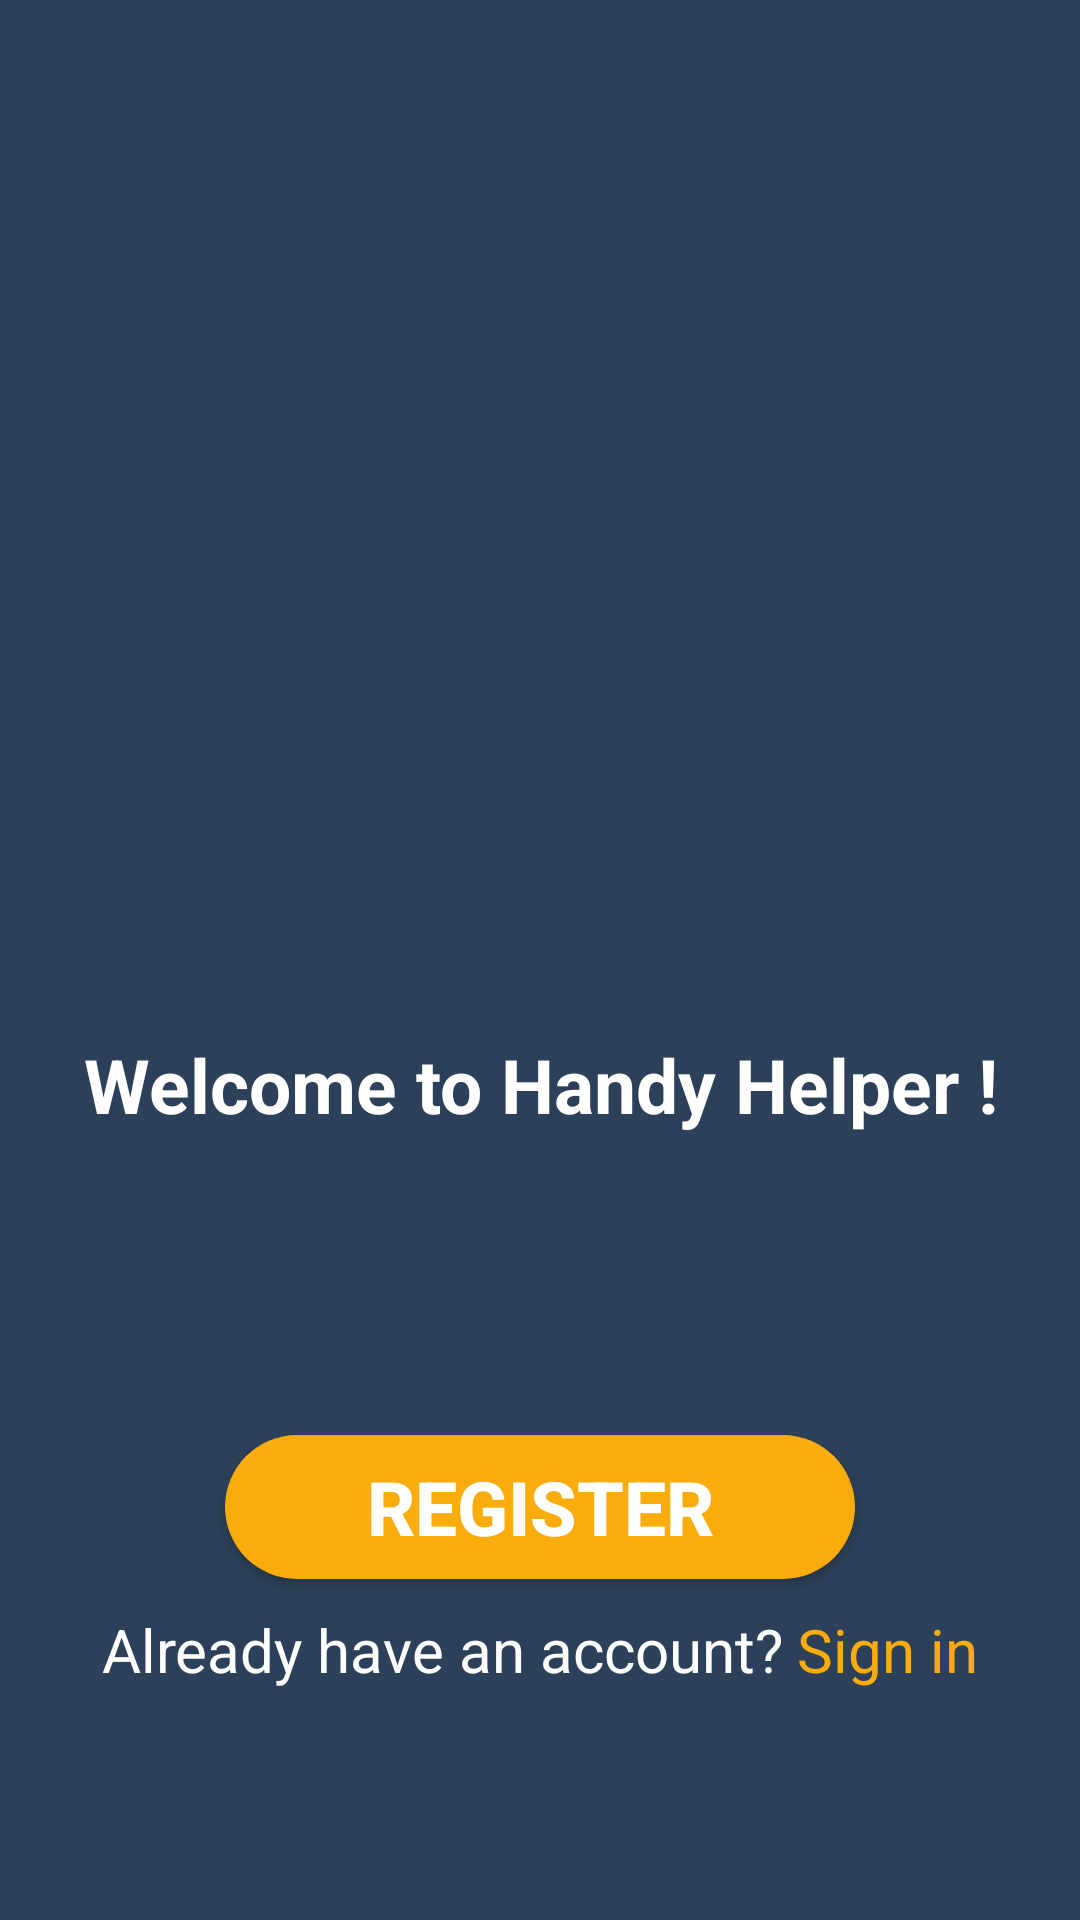

Write the Android layout XML for this screen, with the resource values it uses.
<!-- AndroidManifest.xml: application theme Theme.Registeration -->
<!-- res/layout/activity_main.xml -->
<?xml version="1.0" encoding="utf-8"?>
<LinearLayout xmlns:android="http://schemas.android.com/apk/res/android"
    xmlns:app="http://schemas.android.com/apk/res-auto"
    xmlns:tools="http://schemas.android.com/tools"
    android:layout_width="match_parent"
    android:layout_height="match_parent"
    android:background="#2D4059"
    android:orientation="vertical"
    tools:context=".MainActivity">

    <ImageView
        android:id="@+id/logo"
        android:layout_width="match_parent"
        android:layout_height="0dp"
        android:layout_weight="1"
        app:srcCompat="@drawable/logo"
        android:gravity="center"/>

    <TextView
        android:id="@+id/textView"
        android:layout_width="match_parent"
        android:layout_height="wrap_content"
        android:text="Welcome to Handy Helper !"
        android:textAlignment="center"
        android:textColor="#FFFFFF"
        android:textSize="25sp"
        android:textStyle="bold"
        android:layout_marginBottom="100dp"/>

    <Button
        android:id="@+id/signup"
        android:layout_width="210dp"
        android:layout_height="wrap_content"
        android:layout_gravity="center"
        android:backgroundTint="#F9AC0C"
        android:background="@drawable/button_style_1_selected"
        android:text="Register"
        android:textSize="25sp"
        android:textStyle="bold"
        android:layout_marginBottom="10dp"/>

    <LinearLayout
        android:layout_width="match_parent"
        android:layout_height="0dp"
        android:layout_weight="0.3"
        android:orientation="horizontal"
        android:gravity="center_horizontal">

        <TextView
            android:id="@+id/textView2"
            android:layout_width="wrap_content"
            android:layout_height="wrap_content"
            android:layout_marginRight="0dp"
            android:text="Already have an account? "
            android:textAlignment="viewEnd"
            android:textColor="#FFFFFF"
            android:textSize="20sp" />

        <TextView
            android:id="@+id/signin"
            android:layout_width="wrap_content"
            android:layout_height="wrap_content"
            android:text="Sign in"
            android:textColor="#F9AC0C"
            android:textSize="20sp" />
    </LinearLayout>

</LinearLayout>
<!-- resources referenced by this layout -->
<resources>
  <!-- drawable button_style_1_selected (drawable) -->
  <shape xmlns:android="http://schemas.android.com/apk/res/android">
      <solid android:color="@color/yellow" /> 
      <corners android:radius="100dp" /> 
  </shape>
  <!-- drawable logo: png bitmap (drawable, 18920 bytes) -->
  <style name="Theme.Registeration" parent="Base.Theme.Registeration" />
  <color name="yellow">#F9AC0C</color>
  <style name="Base.Theme.Registeration" parent="Theme.AppCompat.NoActionBar">
          
          
      </style>
</resources>
